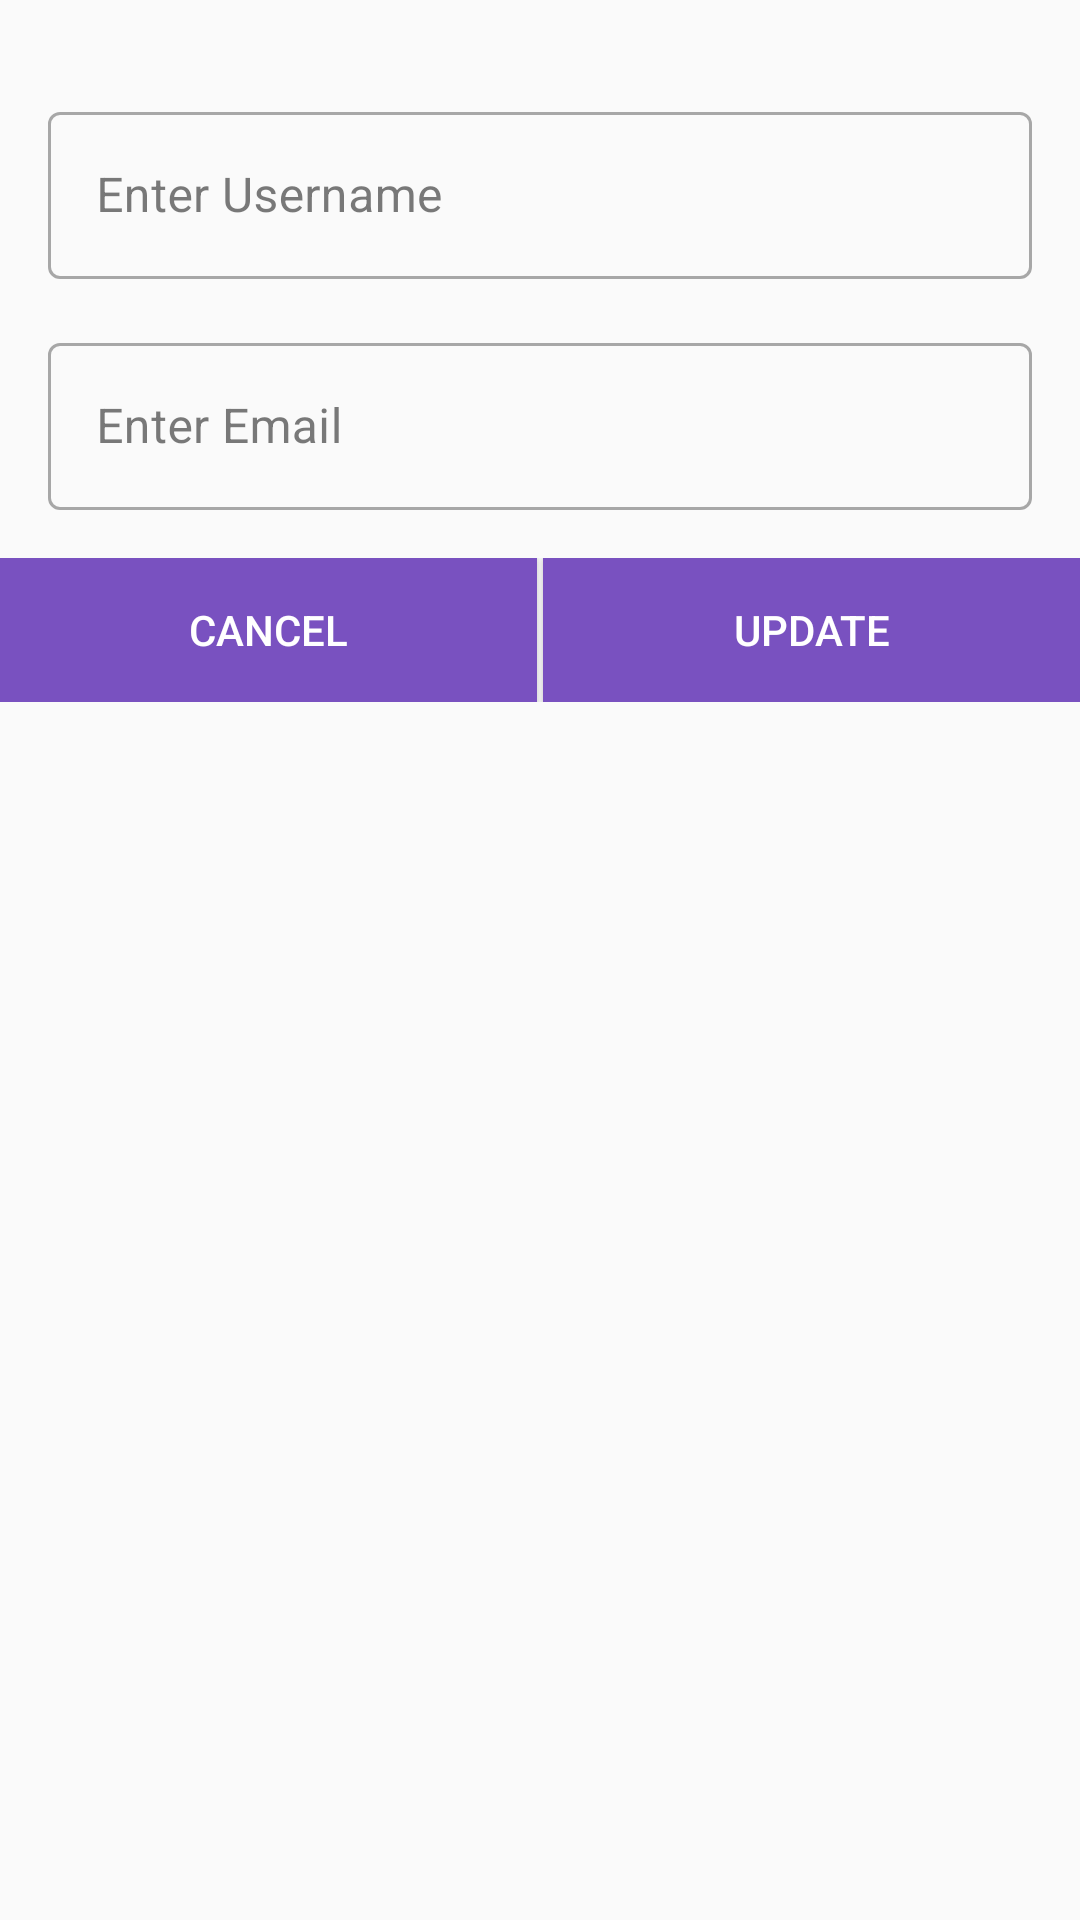

Write the Android layout XML for this screen, with the resource values it uses.
<!-- AndroidManifest.xml: application theme Theme.QRShare -->
<!-- res/layout/alert_dialog_profile.xml -->
<?xml version="1.0" encoding="utf-8"?>
<RelativeLayout xmlns:android="http://schemas.android.com/apk/res/android"
    xmlns:app="http://schemas.android.com/apk/res-auto"
    xmlns:tools="http://schemas.android.com/tools"
    android:layout_width="match_parent"
    android:layout_height="match_parent">

    <LinearLayout
        android:id="@+id/llInput"
        android:layout_width="match_parent"
        android:layout_height="wrap_content"
        android:layout_margin="@dimen/layout_padding"
        android:orientation="vertical">

        <com.google.android.material.textfield.TextInputLayout
            style="@style/Widget.MaterialComponents.TextInputLayout.OutlinedBox"
            android:layout_width="match_parent"
            android:layout_height="wrap_content"
            android:layout_marginTop="@dimen/layout_padding"
            app:startIconDrawable="@drawable/ic_person">

            <com.google.android.material.textfield.TextInputEditText
                android:id="@+id/etUsername"
                android:layout_width="match_parent"
                android:layout_height="wrap_content"
                android:hint="Enter Username"
                android:importantForAutofill="no"
                android:inputType="textPersonName"
                tools:ignore="HardcodedText" />
        </com.google.android.material.textfield.TextInputLayout>

        <com.google.android.material.textfield.TextInputLayout
            style="@style/Widget.MaterialComponents.TextInputLayout.OutlinedBox"
            android:layout_width="match_parent"
            android:layout_height="wrap_content"
            android:layout_marginTop="@dimen/layout_padding"
            app:startIconDrawable="@drawable/ic_email">

            <com.google.android.material.textfield.TextInputEditText
                android:id="@+id/etEmail"
                android:layout_width="match_parent"
                android:layout_height="wrap_content"
                android:hint="Enter Email"
                android:clickable="false"
                android:enabled="false"
                android:focusable="false"
                android:importantForAutofill="no"
                android:inputType="textEmailAddress"
                tools:ignore="HardcodedText" />
        </com.google.android.material.textfield.TextInputLayout>
    </LinearLayout>

    <LinearLayout
        android:layout_width="match_parent"
        android:layout_height="wrap_content"
        android:layout_below="@+id/llInput"
        android:orientation="horizontal"
        android:weightSum="1">

        <androidx.appcompat.widget.AppCompatButton
            android:id="@+id/btnCancel"
            android:layout_width="0dp"
            android:layout_height="wrap_content"
            android:layout_weight=".5"
            android:background="?attr/colorPrimary"
            android:backgroundTintMode="src_atop"
            android:text="CANCEL"
            android:textColor="?attr/colorOnPrimary"
            tools:ignore="HardcodedText" />

        <View
            android:layout_width="@dimen/card_stroke"
            android:layout_height="match_parent" />

        <androidx.appcompat.widget.AppCompatButton
            android:id="@+id/btnUpdate"
            android:layout_width="0dp"
            android:layout_height="wrap_content"
            android:layout_weight=".5"
            android:background="?attr/colorPrimary"
            android:backgroundTintMode="src_atop"
            android:text="UPDATE"
            android:textColor="?attr/colorOnPrimary"
            tools:ignore="HardcodedText" />

    </LinearLayout>


</RelativeLayout>
<!-- resources referenced by this layout -->
<resources>
  <dimen name="card_stroke">2dp</dimen>
  <dimen name="layout_padding">16dp</dimen>
  <style name="Theme.QRShare" parent="Base.Theme.QRShare">
          <item name="colorPrimary">@color/primaryColor_light</item>
          <item name="colorPrimaryVariant">@color/primaryVariant_light</item>
          <item name="colorOnPrimary">@color/onPrimaryColor_light</item>
          <item name="colorSecondary">@color/secondaryColor_light</item>
          <item name="colorOnSecondary">@color/onSecondaryColor_light</item>
          <item name="android:colorBackground">@color/backgroundColor_light</item>
          <item name="colorSurface">@color/surfaceColor_light</item>
          <item name="android:textColorPrimary">@color/onBackgroundColor_light</item>
          <item name="colorOnSurface">@color/onSurfaceColor_light</item>  
          <item name="colorError">@color/errorColor_light</item> 
          <item name="colorAccent">@color/accentColor_light</item> 
          <item name="backgroundColor">@color/backgroundColor_light</item>
          <item name="colorTertiary">@color/colorTertiary_light</item>
      </style>
  <style name="Base.Theme.QRShare" parent="Theme.Material3.DayNight.NoActionBar">
          
          
      </style>
  <color name="primaryColor_light">#7951C0</color>
  <color name="primaryVariant_light">#D0CDD8</color>
  <color name="onPrimaryColor_light">#FFFFFF</color>
  <color name="secondaryColor_light">#D0CDD8</color>
  <color name="onSecondaryColor_light">#000000</color>
  <color name="backgroundColor_light">#FAFAFA</color>
  <color name="surfaceColor_light">#FFFFFF</color>
  <color name="onBackgroundColor_light">#212121
      </color>
  <color name="onSurfaceColor_light">#212121</color>
  <color name="errorColor_light">#C62828</color>
  <color name="accentColor_light">#FF4081</color>
  <color name="colorTertiary_light">#e8edf6</color>
</resources>
